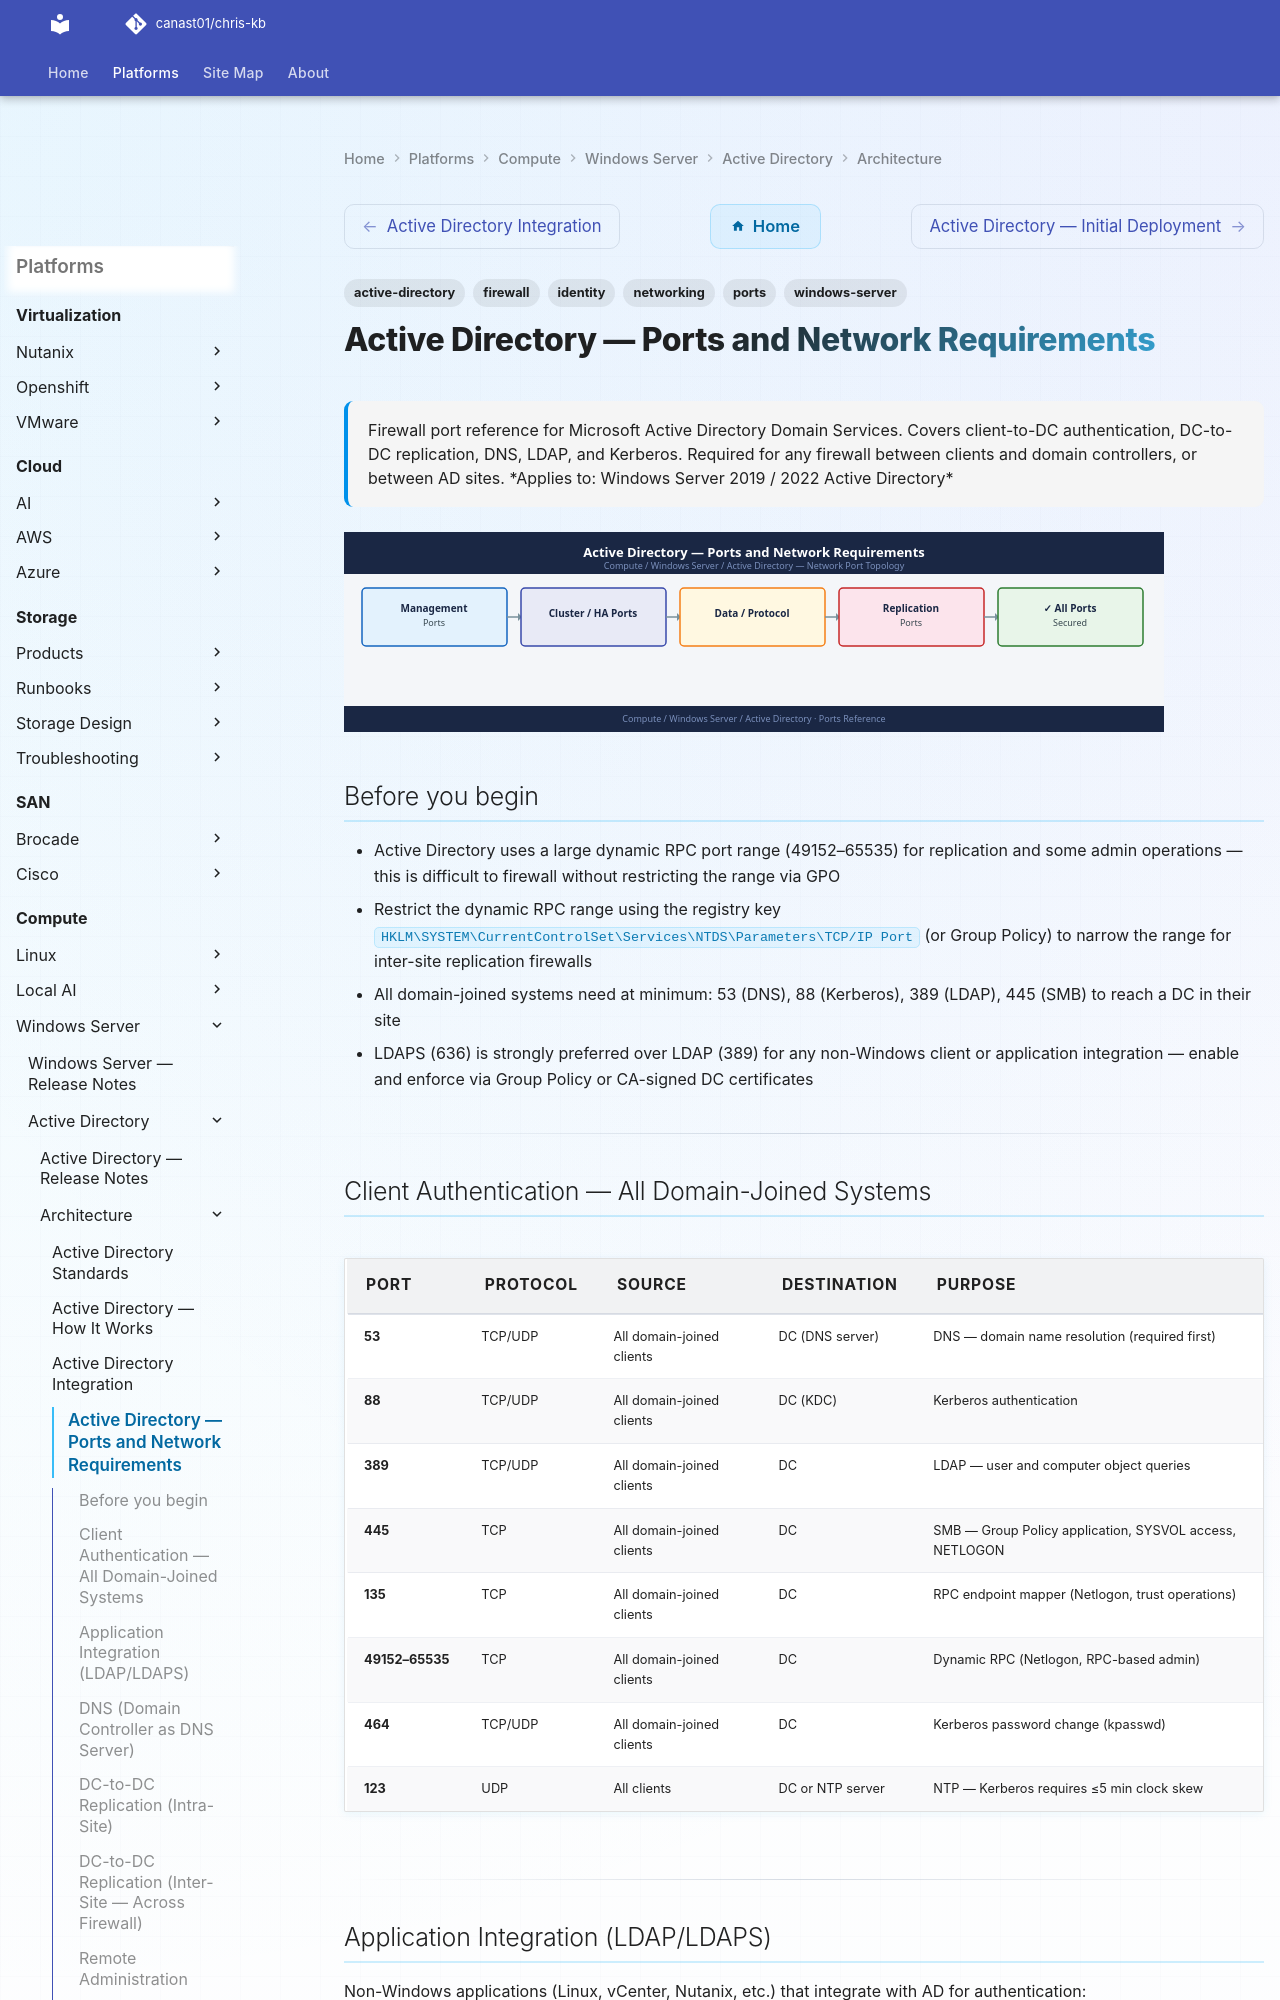

repository: canast01/chris-kb · page: compute/windows-server/active-directory/architecture/ports/index.html · generator: mkdocs

---
tags:
  - active-directory
  - windows-server
  - networking
  - firewall
  - ports
  - identity
description: "Firewall port reference for Microsoft Active Directory Domain Services. Covers client-to-DC authentication, DC-to-DC replication, DNS, LDAP, and Kerberos..."
---
# Active Directory — Ports and Network Requirements

<div class="kb-summary">
Firewall port reference for Microsoft Active Directory Domain Services. Covers client-to-DC authentication, DC-to-DC replication, DNS, LDAP, and Kerberos. Required for any firewall between clients and domain controllers, or between AD sites.

*Applies to: Windows Server 2019 / 2022 Active Directory*
</div>
![Active Directory — Ports and Network Requirements](../../../../assets/compute-windows-server-active-directory-architecture-ports.svg)

## Before you begin

- Active Directory uses a large dynamic RPC port range (49152–65535) for replication and some admin operations — this is difficult to firewall without restricting the range via GPO
- Restrict the dynamic RPC range using the registry key `HKLM\SYSTEM\CurrentControlSet\Services\NTDS\Parameters\TCP/IP Port` (or Group Policy) to narrow the range for inter-site replication firewalls
- All domain-joined systems need at minimum: 53 (DNS), 88 (Kerberos), 389 (LDAP), 445 (SMB) to reach a DC in their site
- LDAPS (636) is strongly preferred over LDAP (389) for any non-Windows client or application integration — enable and enforce via Group Policy or CA-signed DC certificates

---
